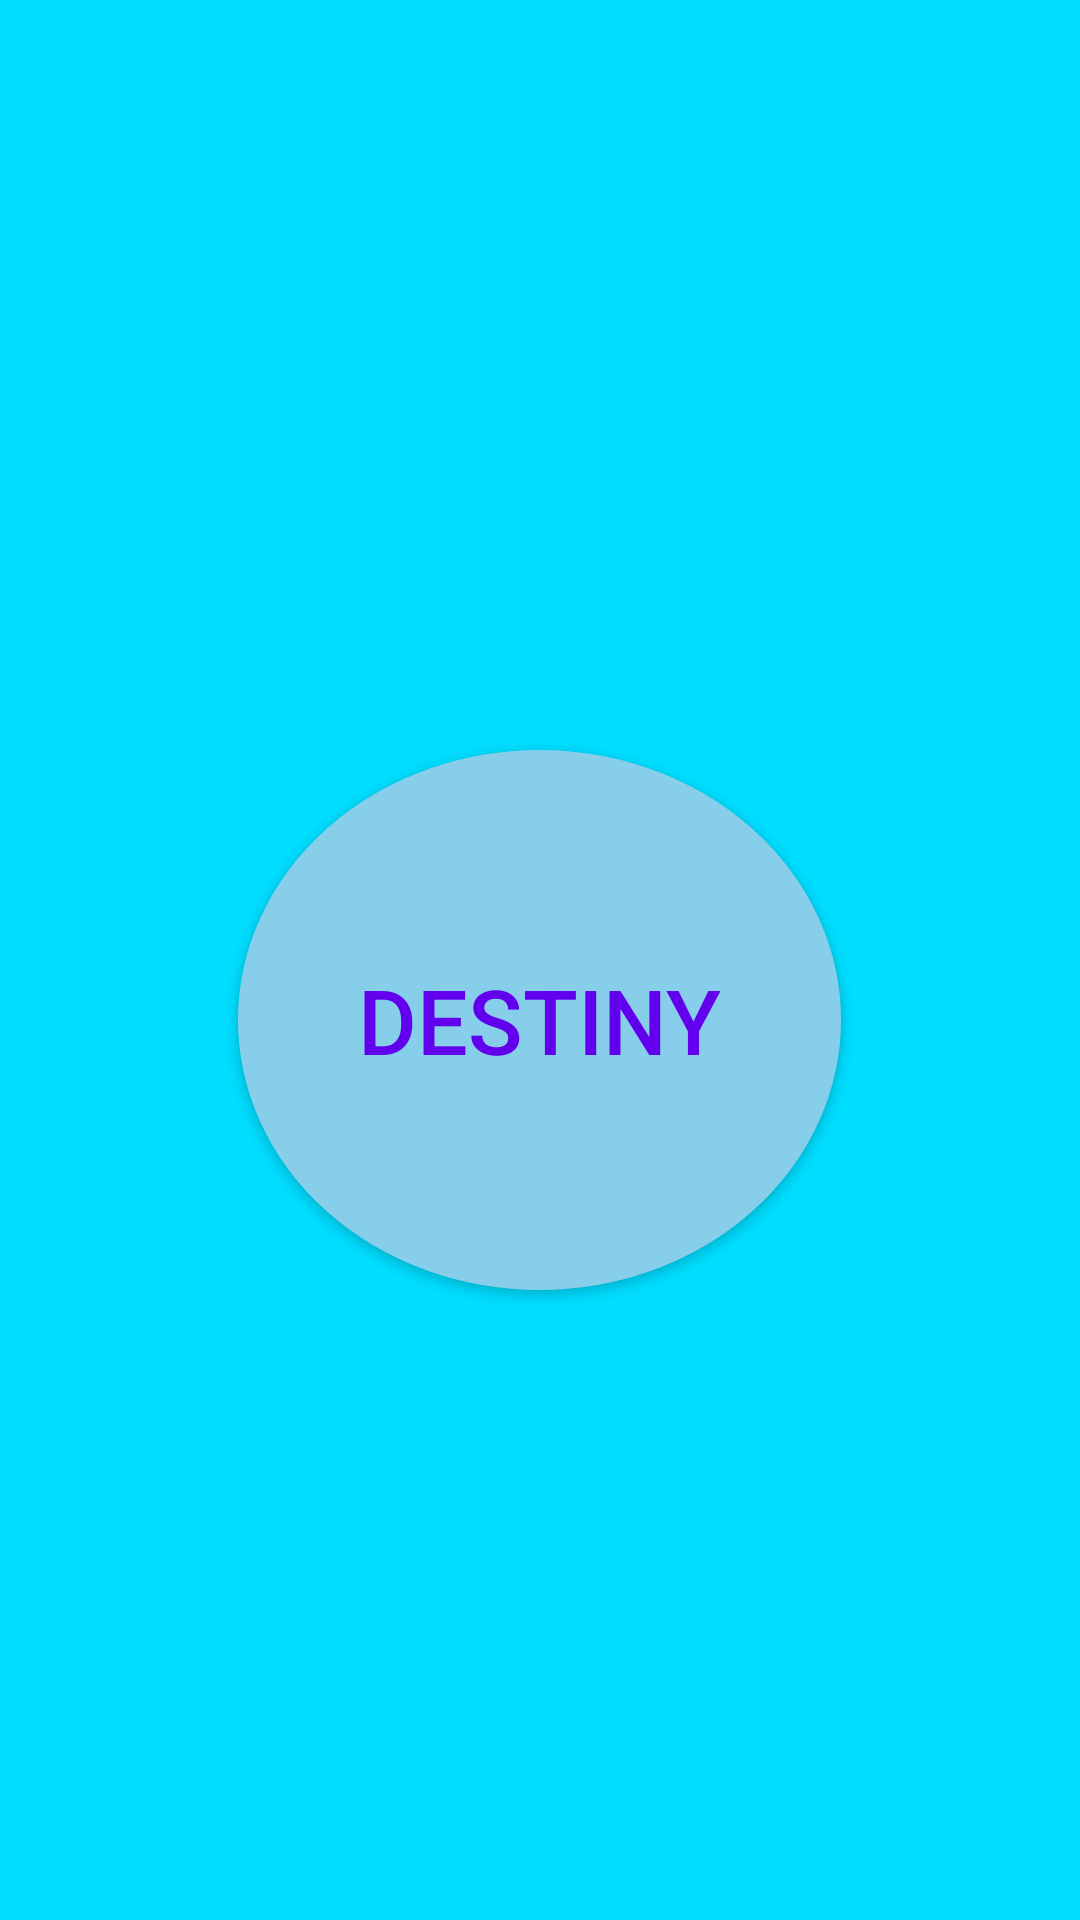

Write the Android layout XML for this screen, with the resource values it uses.
<!-- AndroidManifest.xml: application theme ThemeLight -->
<!-- res/layout/activity_main.xml -->
<?xml version="1.0" encoding="utf-8"?>
<LinearLayout xmlns:android="http://schemas.android.com/apk/res/android"
    xmlns:app="http://schemas.android.com/apk/res-auto"
    xmlns:tools="http://schemas.android.com/tools"
    android:layout_width="match_parent"
    android:layout_height="match_parent"
    android:background="@color/background"
    android:orientation="vertical"
    tools:context=".MainActivity">


    <Button
        android:id="@+id/speakButton"
        android:layout_width="201dp"
        android:layout_height="wrap_content"
        android:layout_gravity="center"
        android:layout_marginTop="250dp"
        android:layout_marginBottom="100dp"
        android:background="@drawable/backgroundstyle1"
        android:padding="2dp"
        android:text="@string/Desinty"
        android:textColor="@color/ButtonsBlueColor"
        android:textSize="30sp"
        app:backgroundTint="#87CEEB" />
</LinearLayout>
<!-- resources referenced by this layout -->
<resources>
  <color name="ButtonsBlueColor">#FF6200EE</color>
  <color name="background">#ff00ddff</color>
  <!-- drawable backgroundstyle1 (drawable) -->
  <?xml version="1.0" encoding="utf-8"?>
  <shape xmlns:android="http://schemas.android.com/apk/res/android" android:shape="oval">
      <stroke android:color="#1E90FF" android:width="10dp" />
      <solid android:color="#87CEEB"/>
      <size android:width="180dp" android:height="180dp"/>
  </shape>
  <string name="Desinty">Destiny</string>
  <style name="ThemeLight" parent="Theme.AppCompat.Light">
          
  
          <item name="colorPrimary">@color/buttonsColor</item>
          <item name="colorPrimaryVariant">@color/ButtonsBlueColor</item>
          <item name="colorOnPrimary">@color/ButtonsDarkBlueColor</item>
          
          <item name="colorSecondary">@color/ColorPrimary</item>
          <item name="colorSecondaryVariant">@color/textColor</item>
          <item name="colorOnSecondary">@color/backgroundText</item>
          <item name="color">@color/background</item>
  
  
  
          
          <item name="android:statusBarColor" tools:targetApi="l">?attr/colorPrimaryVariant</item>
  
  
      </style>
  <color name="buttonsColor">#FFBB86FC</color>
  <color name="ButtonsDarkBlueColor">#FF3700B3</color>
  <color name="ColorPrimary">#009688</color>
  <color name="textColor">#FFFFFFFF</color>
  <color name="backgroundText">#FF000000</color>
</resources>
